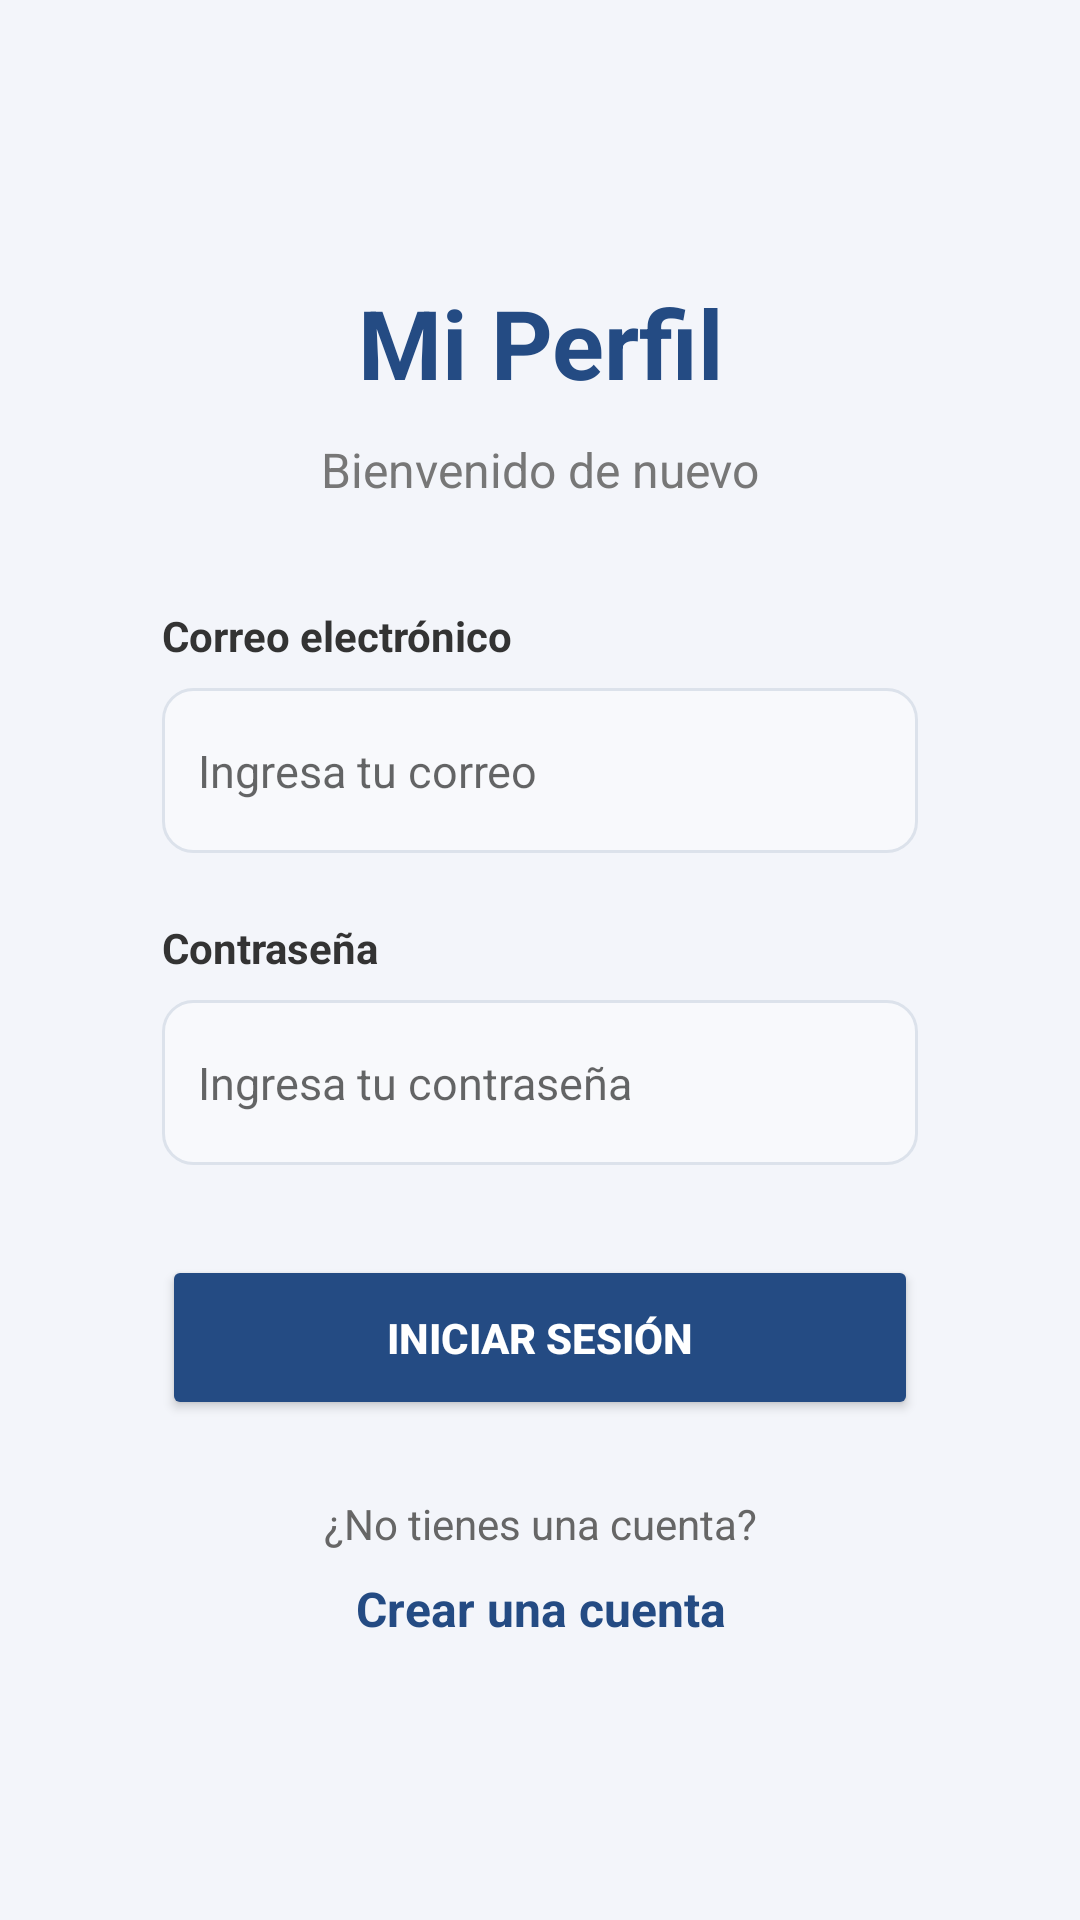

Produce the Android XML layout that renders to this screen, including the resource entries it uses.
<!-- AndroidManifest.xml: application theme Theme.Proyecto_Registro_Usuarios -->
<!-- res/layout/activity_main.xml -->
<ScrollView xmlns:android="http://schemas.android.com/apk/res/android"
    android:id="@+id/main"
    android:layout_width="match_parent"
    android:layout_height="match_parent"
    android:background="#F3F5FA"
    android:fillViewport="true">

    <LinearLayout
        android:layout_width="match_parent"
        android:layout_height="match_parent"
        android:gravity="center"
        android:orientation="vertical"
        android:padding="28dp">

        <LinearLayout
            android:layout_width="match_parent"
            android:layout_height="wrap_content"
            android:background="@drawable/bg_card"
            android:elevation="5dp"
            android:orientation="vertical"
            android:padding="26dp">

            <TextView
                android:layout_width="match_parent"
                android:layout_height="wrap_content"
                android:gravity="center"
                android:text="Mi Perfil"
                android:textColor="#244B83"
                android:textSize="32sp"
                android:textStyle="bold" />

            <TextView
                android:layout_width="match_parent"
                android:layout_height="wrap_content"
                android:layout_marginTop="10dp"
                android:gravity="center"
                android:text="Bienvenido de nuevo"
                android:textColor="#777777"
                android:textSize="16sp" />

            <TextView
                android:layout_width="match_parent"
                android:layout_height="wrap_content"
                android:layout_marginTop="35dp"
                android:text="Correo electrónico"
                android:textColor="#333333"
                android:textStyle="bold" />

            <EditText
                android:id="@+id/etCorreo"
                android:layout_width="match_parent"
                android:layout_height="55dp"
                android:layout_marginTop="8dp"
                android:background="@drawable/bg_input"
                android:hint="Ingresa tu correo"
                android:inputType="textEmailAddress"
                android:padding="12dp"
                android:singleLine="true"
                android:textSize="15sp" />

            <TextView
                android:layout_width="match_parent"
                android:layout_height="wrap_content"
                android:layout_marginTop="22dp"
                android:text="Contraseña"
                android:textColor="#333333"
                android:textStyle="bold" />

            <EditText
                android:id="@+id/etPassword"
                android:layout_width="match_parent"
                android:layout_height="55dp"
                android:layout_marginTop="8dp"
                android:background="@drawable/bg_input"
                android:hint="Ingresa tu contraseña"
                android:inputType="textPassword"
                android:padding="12dp"
                android:singleLine="true"
                android:textSize="15sp" />

            <Button
                android:id="@+id/btnLogin"
                android:layout_width="match_parent"
                android:layout_height="55dp"
                android:layout_marginTop="30dp"
                android:backgroundTint="#244B83"
                android:text="INICIAR SESIÓN"
                android:textColor="#FFFFFF"
                android:textStyle="bold" />

            <TextView
                android:layout_width="match_parent"
                android:layout_height="wrap_content"
                android:layout_marginTop="25dp"
                android:gravity="center"
                android:text="¿No tienes una cuenta?"
                android:textColor="#666666"
                android:textSize="14sp" />

            <TextView
                android:id="@+id/tvRegistro"
                android:layout_width="match_parent"
                android:layout_height="wrap_content"
                android:layout_marginTop="8dp"
                android:gravity="center"
                android:text="Crear una cuenta"
                android:textColor="#244B83"
                android:textSize="16sp"
                android:textStyle="bold" />

        </LinearLayout>

    </LinearLayout>

</ScrollView>
<!-- resources referenced by this layout -->
<resources>
  <!-- drawable bg_input (drawable) -->
  <shape xmlns:android="http://schemas.android.com/apk/res/android">
      <solid android:color="#F8F9FC"/>
      <stroke
          android:width="1dp"
          android:color="#DCE2EB"/>
      <corners android:radius="10dp"/>
  </shape>
  <style name="Theme.Proyecto_Registro_Usuarios" parent="Base.Theme.Proyecto_Registro_Usuarios" />
  <style name="Base.Theme.Proyecto_Registro_Usuarios" parent="Theme.AppCompat.Light.NoActionBar">
  
      </style>
</resources>
